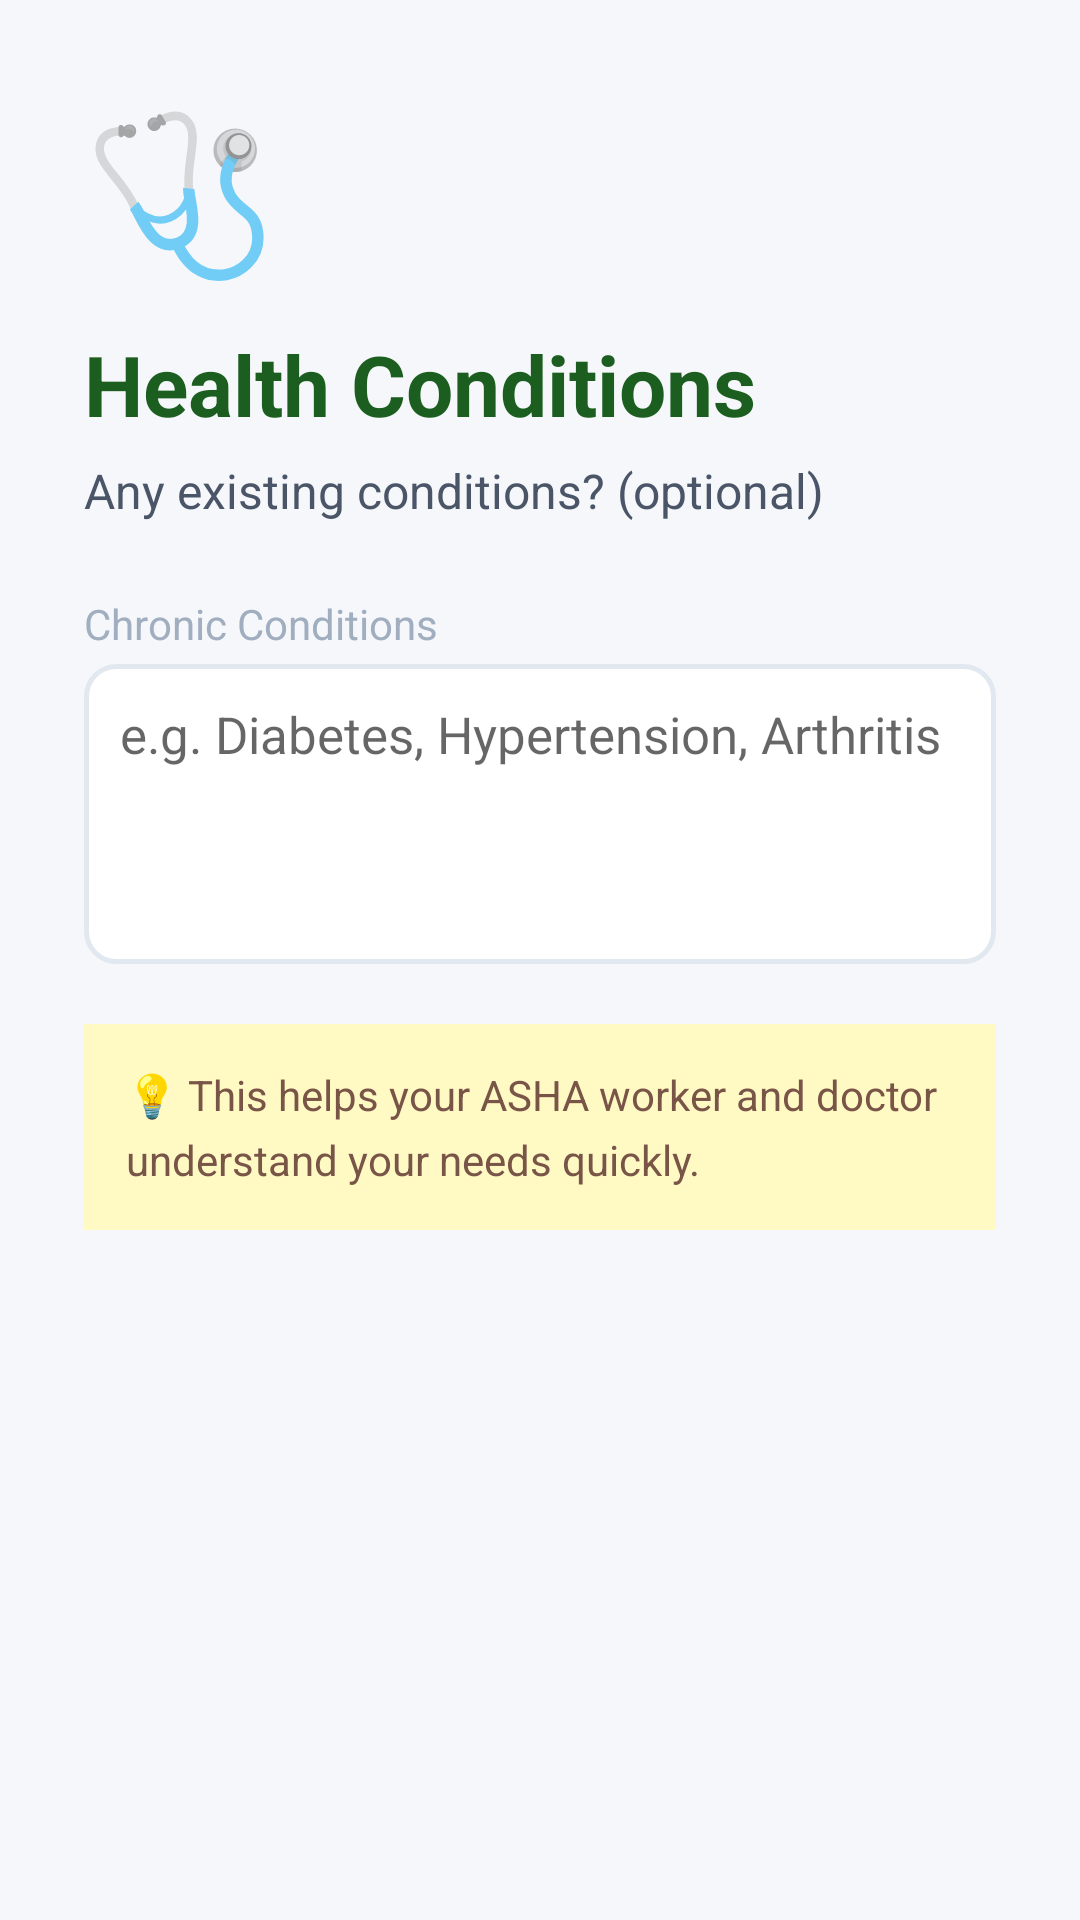

The Android layout XML behind this screen, and the referenced resources:
<!-- AndroidManifest.xml: application theme Theme.ArogyaSahaya -->
<!-- res/layout/page_onboarding_conditions.xml -->
<?xml version="1.0" encoding="utf-8"?>
<ScrollView xmlns:android="http://schemas.android.com/apk/res/android"
    android:layout_width="match_parent" android:layout_height="match_parent" android:background="@color/background">
    <LinearLayout android:layout_width="match_parent" android:layout_height="wrap_content"
        android:orientation="vertical" android:padding="28dp">
        <TextView android:layout_width="wrap_content" android:layout_height="wrap_content"
            android:text="🩺" android:textSize="52sp" android:layout_marginBottom="12dp"/>
        <TextView android:layout_width="wrap_content" android:layout_height="wrap_content"
            android:text="Health Conditions" android:textSize="28sp" android:textStyle="bold"
            android:textColor="@color/primary" android:layout_marginBottom="6dp"/>
        <TextView android:layout_width="wrap_content" android:layout_height="wrap_content"
            android:text="Any existing conditions? (optional)" android:textSize="16sp"
            android:textColor="@color/text_secondary" android:layout_marginBottom="24dp"/>
        <TextView android:layout_width="wrap_content" android:layout_height="wrap_content"
            android:text="Chronic Conditions" android:textSize="14sp" android:textColor="@color/text_hint" android:layout_marginBottom="4dp"/>
        <EditText android:id="@+id/etConditions" android:layout_width="match_parent" android:layout_height="wrap_content"
            android:minHeight="100dp" android:hint="e.g. Diabetes, Hypertension, Arthritis"
            android:textSize="17sp" android:inputType="textMultiLine" android:gravity="top"
            android:background="@drawable/bg_edittext" android:padding="12dp" android:layout_marginBottom="20dp"/>
        <LinearLayout android:layout_width="match_parent" android:layout_height="wrap_content"
            android:background="#FFF9C4" android:padding="14dp">
            <TextView android:layout_width="match_parent" android:layout_height="wrap_content"
                android:text="💡 This helps your ASHA worker and doctor understand your needs quickly." 
                android:textSize="14sp" android:textColor="#795548" android:lineSpacingMultiplier="1.3"/>
        </LinearLayout>
    </LinearLayout>
</ScrollView>
<!-- resources referenced by this layout -->
<resources>
  <color name="background">#F5F7FA</color>
  <color name="primary">#1B5E20</color>
  <color name="text_hint">#A0AEC0</color>
  <color name="text_secondary">#4A5568</color>
  <!-- drawable bg_edittext (drawable) -->
  <?xml version="1.0" encoding="utf-8"?>
  <shape xmlns:android="http://schemas.android.com/apk/res/android" android:shape="rectangle">
      <solid android:color="#FFFFFF"/>
      <stroke android:width="1.5dp" android:color="#E2E8F0"/>
      <corners android:radius="10dp"/>
      <padding android:left="12dp" android:top="8dp" android:right="12dp" android:bottom="8dp"/>
  </shape>
  <style name="Theme.ArogyaSahaya" parent="Theme.MaterialComponents.Light.NoActionBar">
          <item name="colorPrimary">@color/primary</item>
          <item name="colorPrimaryDark">@color/primary_dark</item>
          <item name="colorAccent">@color/accent</item>
          <item name="android:colorBackground">@color/background</item>
          <item name="android:textColorPrimary">@color/text_primary</item>
          <item name="android:textColorSecondary">@color/text_secondary</item>
          <item name="android:windowBackground">@color/background</item>
          <item name="android:statusBarColor">@color/primary_dark</item>
          <item name="android:navigationBarColor">@color/surface</item>
      </style>
  <color name="primary_dark">#003300</color>
  <color name="accent">#FF6F00</color>
  <color name="text_primary">#1A1A2E</color>
  <color name="surface">#FFFFFF</color>
</resources>
